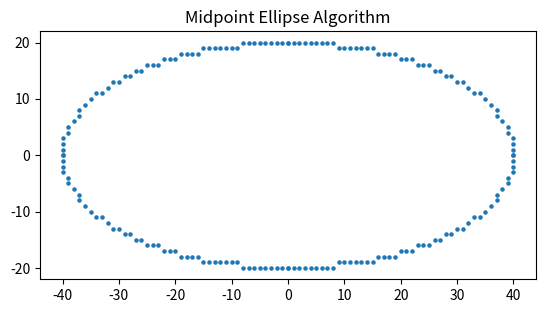

This chart was generated by the following Python code:
import matplotlib.pyplot as plt

def plot_ellipse_points(xc, yc, x, y, xes, yes):
    pts = [
        ( x + xc,  y + yc),
        (-x + xc,  y + yc),
        ( x + xc, -y + yc),
        (-x + xc, -y + yc)
    ]
    for px, py in pts:
        xes.append(px)
        yes.append(py)

def midpoint_ellipse(rx, ry, xc=0, yc=0):
    xes, yes = [], []

    rx2 = rx * rx
    ry2 = ry * ry

    x = 0
    y = ry

    # Region 1
    p1 = ry2 - (rx2 * ry) + 0.25 * rx2
    plot_ellipse_points(xc, yc, x, y, xes, yes)

    while (2 * ry2 * x) < (2 * rx2 * y):
        x += 1
        if p1 < 0:
            p1 += 2 * ry2 * x + ry2
        else:
            y -= 1
            p1 += 2 * ry2 * x - 2 * rx2 * y + ry2
        plot_ellipse_points(xc, yc, x, y, xes, yes)

    # Region 2
    p2 = (ry2 * (x + 0.5) ** 2) + (rx2 * (y - 1) ** 2) - (rx2 * ry2)

    while y > 0:
        y -= 1
        if p2 > 0:
            p2 += rx2 - 2 * rx2 * y
        else:
            x += 1
            p2 += 2 * ry2 * x - 2 * rx2 * y + rx2
        plot_ellipse_points(xc, yc, x, y, xes, yes)

    # Plot
    plt.scatter(xes, yes, s=5)
    plt.gca().set_aspect('equal')
    plt.title("Midpoint Ellipse Algorithm")
    plt.show()

# Example
midpoint_ellipse(40, 20)